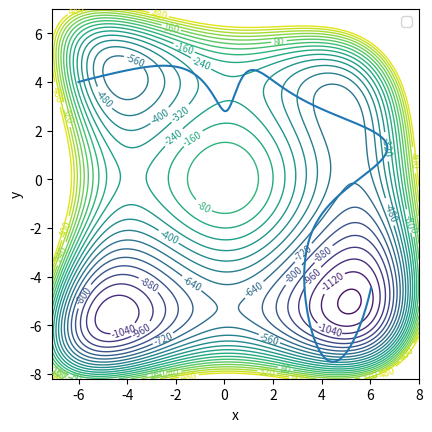

Write the Python code that produced this figure.
# trajectories of my plot

import numpy as np
import matplotlib.pyplot as plt
from scipy.integrate import solve_ivp

plt.rcParams["contour.linewidth"] = (1)
fig = plt.figure()
ax = fig.add_subplot()
ax.set_aspect('equal', adjustable='box')

# set coefficient variables for V(x,y)

# x^2, x^3, x^4, x^5, x^6
# y^2, y^3, y^4, y^5, y^6
# xy, x^2y, xy^2, 
#x^2y^2, x^3y, xy^3, 
#x^3y^2, x^2y^3, x^3y^3

xco = [-40,-2,1,0,0]
yco = [-40,2,1,0,0]
xyco = [0,1,1,
        0,0.1,0.1,
        0.05,0,0]

xmax, xmin, ymax, ymin, zlim = -7.1,8,-8.2,7,500

levels = 25

def V(x,y):

    # defining V(x,y) function
    xterms = xco[0]*x**2 + xco[1]*x**3 + xco[2]*x**4 + xco[3]*x**5 + xco[4]*x**6
    yterms = yco[0]*y**2 + yco[1]*y**3 + yco[2]*y**4 + yco[3]*y**5 + yco[4]*y**6
    xyterms = xyco[0]*x*y + xyco[1]*(x**2)*y + xyco[2]*x*y**2 + xyco[3]*(x**2)*y**2 + xyco[4]*(x**3)*y + xyco[5]*x*y**3 + xyco[6]*(x**3)*y**2 + xyco[7]*(x**2)*y**3 + xyco[8]*(x**3)*y**3

    return (xterms + yterms + xyterms)


# setting initial conditions from Hamiltonian equations

x = -6
y = 4
E = -200
py = 2

if x>0:
    px = -np.sqrt(2*E - 2*(V(x,y)) - py**2)
else :
    px = np.sqrt(2*E - 2*(V(x,y)) - py**2)
    
#px = -np.sqrt(2*E - 2*(V(x,y)) - py**2)
px = np.sqrt(2*E - 2*(V(x,y)) - py**2)
y0 = [x,y,px,py]



def derivative(x,y):

    # negative derivative function for V(x,y)
    dvdx = -np.dot(xco, [2*x, 3*x**2, 4*x**3, 5*x**4, 6*x**5])-np.dot(xyco,[y, 2*x*y, y**2, 2*x*y**2, 3*(x**2)*y, y**3, 3*(x**2)*y**2, 2*x*y**3, 3*(x**2)*y**3])
    dvdy = -np.dot(yco, [2*y, 3*y**2, 4*y**3, 5*y**4, 6*y**5] )-np.dot(xyco, [x, x**2, 2*x*y, 2*(x**2)*y, x**3, 2*x*y**2, 2*(x**3)*y, 3*(x**2)*y**2, 3*(x**3)*y**2])

    return [dvdx, dvdy]

def vdp_derivatives(t,a):

    # setting up differential equations
    [x,y,px,py] = a

    return [px, py, derivative(x,y)[0], derivative(x,y)[1]]


t = np.linspace(0,1.5,1000)

soly = solve_ivp(fun = vdp_derivatives, t_span = [t[0], t[-1]], y0=y0, t_eval = t)
coords = soly.y[:2]
momentum = soly.y[2:]

def contours(xmax, xmin, ymax, ymin, zlim):
    # defining and plotting contours
    x1 = np.linspace(xmin,xmax,1000)
    y1 = np.linspace(ymin,ymax,1000)

    X, Y = np.meshgrid(x1, y1)
    Z = V(X, Y)

    # limit height of conotour lines
    if zlim != "none":
        for i in range(len(Z)):
            for j in range(len(Z[0])):
                    if Z[i,j]>zlim:
                        Z[i,j] = zlim
    
    cs = plt.contour(X, Y, Z, levels)
    plt.clabel(cs, cs.levels[2:], inline=True, fontsize=7)
    
    return


contours(xmax, xmin, ymax, ymin, zlim)


# aesthetics
#plt.title(r'$-%i\frac{x^2}{2} -%i\frac{y^2}{2} + %i\frac{x^3}{3} + %i\frac{y^3}{3} + %i\frac{y^4}{4} + %i\frac{y^4}{4}$' %(x2, y2, x3, y3, x4, y4)) #updates automatically
plt.xlabel('x')
plt.ylabel('y')


# plotting trajectories
plt.plot(coords[0],coords[1])
         #, 'r-', linewidth = 1.2, label = r'E=%i, x=%i, y=%i, $p_{y}$=%i' %(E, x, y, py)) # updates automatically
#plt.plot(-coords[0],coords[1], 'r-', linewidth = 1.5)
plt.legend(loc = 'best')
#print(coords[:,900], momentum[:,900])
#plt. savefig(r'a=%i,b=%i,c=%i_E=%i,x=%i_y=%i,py=%i.png' %(x2, x3, x4, E, x, y, py), format = 'png', dpi = 1200) # updates automatically as long as twox=twoy etc
#plt. savefig(r'xy=%i,x2y=%i,x2y2=%i,x3y=%i_E=%i,x=%i_y=%i,py=%i.png' %(xy, x2y, x2y2,x3y, E, x, y, py), format = 'png', dpi = 1200)
#plt. savefig(r'periodic orbit a=%i,b=%i,c=%i_E=%i,x=%i_y=%i,py=%i.png' %(x2, x3, x4, E, x, y, py), format = 'png', dpi = 1200)

plt.show()